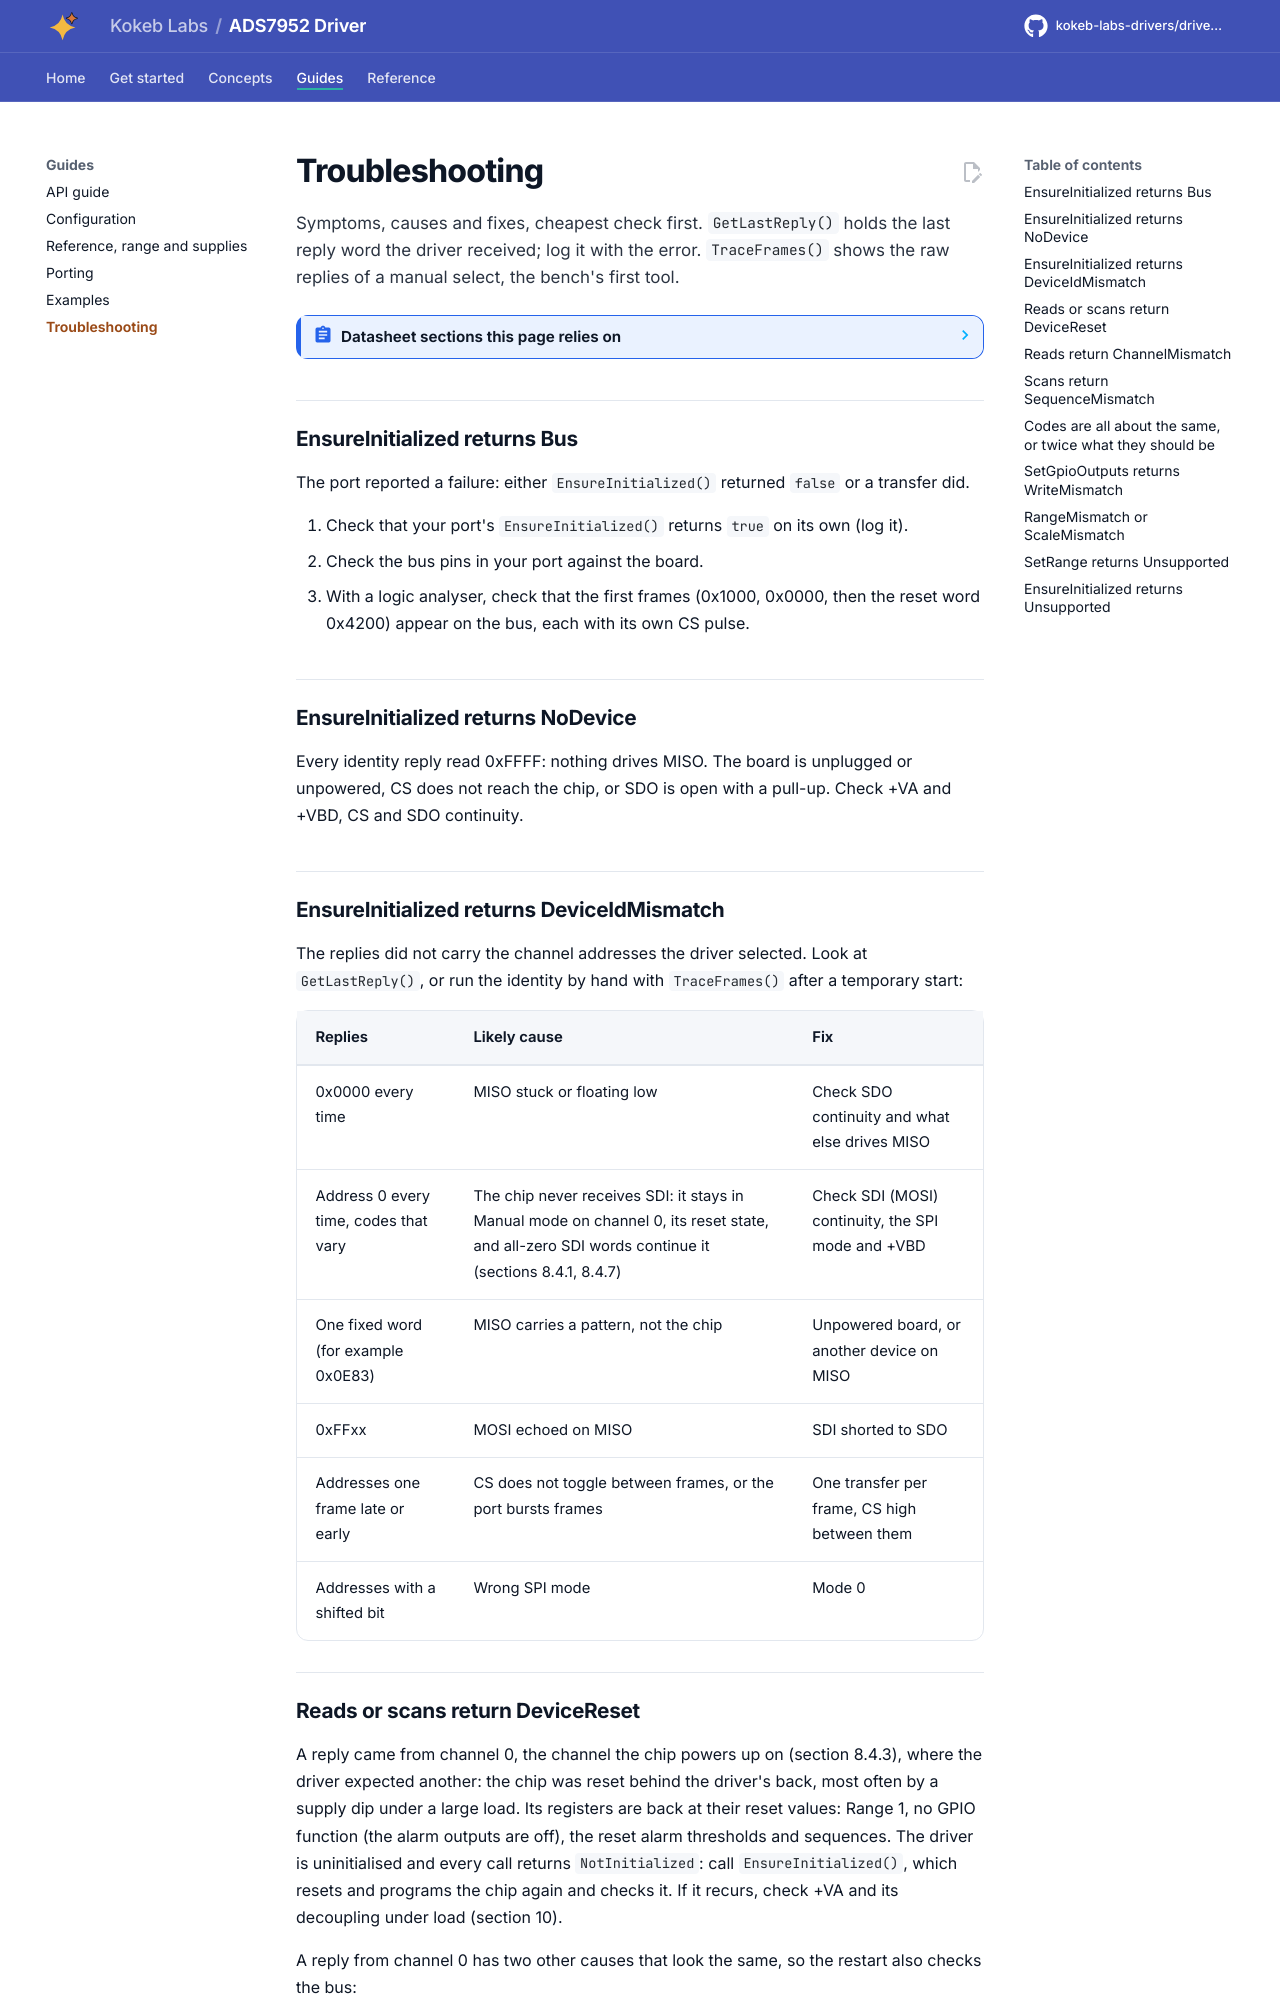

repository: kokeb-labs-drivers/driver-ads7952 · page: dev/troubleshooting/index.html · generator: mkdocs

# Troubleshooting

Symptoms, causes and fixes, cheapest check first. `GetLastReply()` holds the last reply word the driver received;
log it with the error. `TraceFrames()` shows the raw replies of a manual select, the bench's first tool.

<!-- generated: datasheet-refs -->
??? abstract "Datasheet sections this page relies on"

    From Texas Instruments SLAS605 C:

    - Power-up and the programming sequence: 8.4.3 Device Power-Up Sequence, Figure 49, [p. 30](https://www.ti.com/lit/ds/symlink/ads7952.pdf#page=30)
    - Manual mode and the two-frame read latency: 8.4.4 Operating in Manual Mode, Figures 50 and 51, Table 1, [p. 31](https://www.ti.com/lit/ds/symlink/ads7952.pdf#page=31)

    All of them, with the driver API for each: [Datasheet map](datasheet.md).
<!-- /generated -->

## EnsureInitialized returns Bus

The port reported a failure: either `EnsureInitialized()` returned `false` or a transfer did.

1. Check that your port's `EnsureInitialized()` returns `true` on its own (log it).
2. Check the bus pins in your port against the board.
3. With a logic analyser, check that the first frames (0x1000, 0x0000, then the reset word 0x4200) appear on the bus,
   each with its own CS pulse.

## EnsureInitialized returns NoDevice

Every identity reply read 0xFFFF: nothing drives MISO. The board is unplugged or unpowered, CS does not reach the
chip, or SDO is open with a pull-up. Check +VA and +VBD, CS and SDO continuity.

## EnsureInitialized returns DeviceIdMismatch

The replies did not carry the channel addresses the driver selected. Look at `GetLastReply()`, or run the identity
by hand with `TraceFrames()` after a temporary start:

| Replies | Likely cause | Fix |
| --- | --- | --- |
| 0x0000 every time | MISO stuck or floating low | Check SDO continuity and what else drives MISO |
| Address 0 every time, codes that vary | The chip never receives SDI: it stays in Manual mode on channel 0, its reset state, and all-zero SDI words continue it (sections 8.4.1, 8.4.7) | Check SDI (MOSI) continuity, the SPI mode and +VBD |
| One fixed word (for example 0x0E83) | MISO carries a pattern, not the chip | Unpowered board, or another device on MISO |
| 0xFFxx | MOSI echoed on MISO | SDI shorted to SDO |
| Addresses one frame late or early | CS does not toggle between frames, or the port bursts frames | One transfer per frame, CS high between them |
| Addresses with a shifted bit | Wrong SPI mode | Mode 0 |
